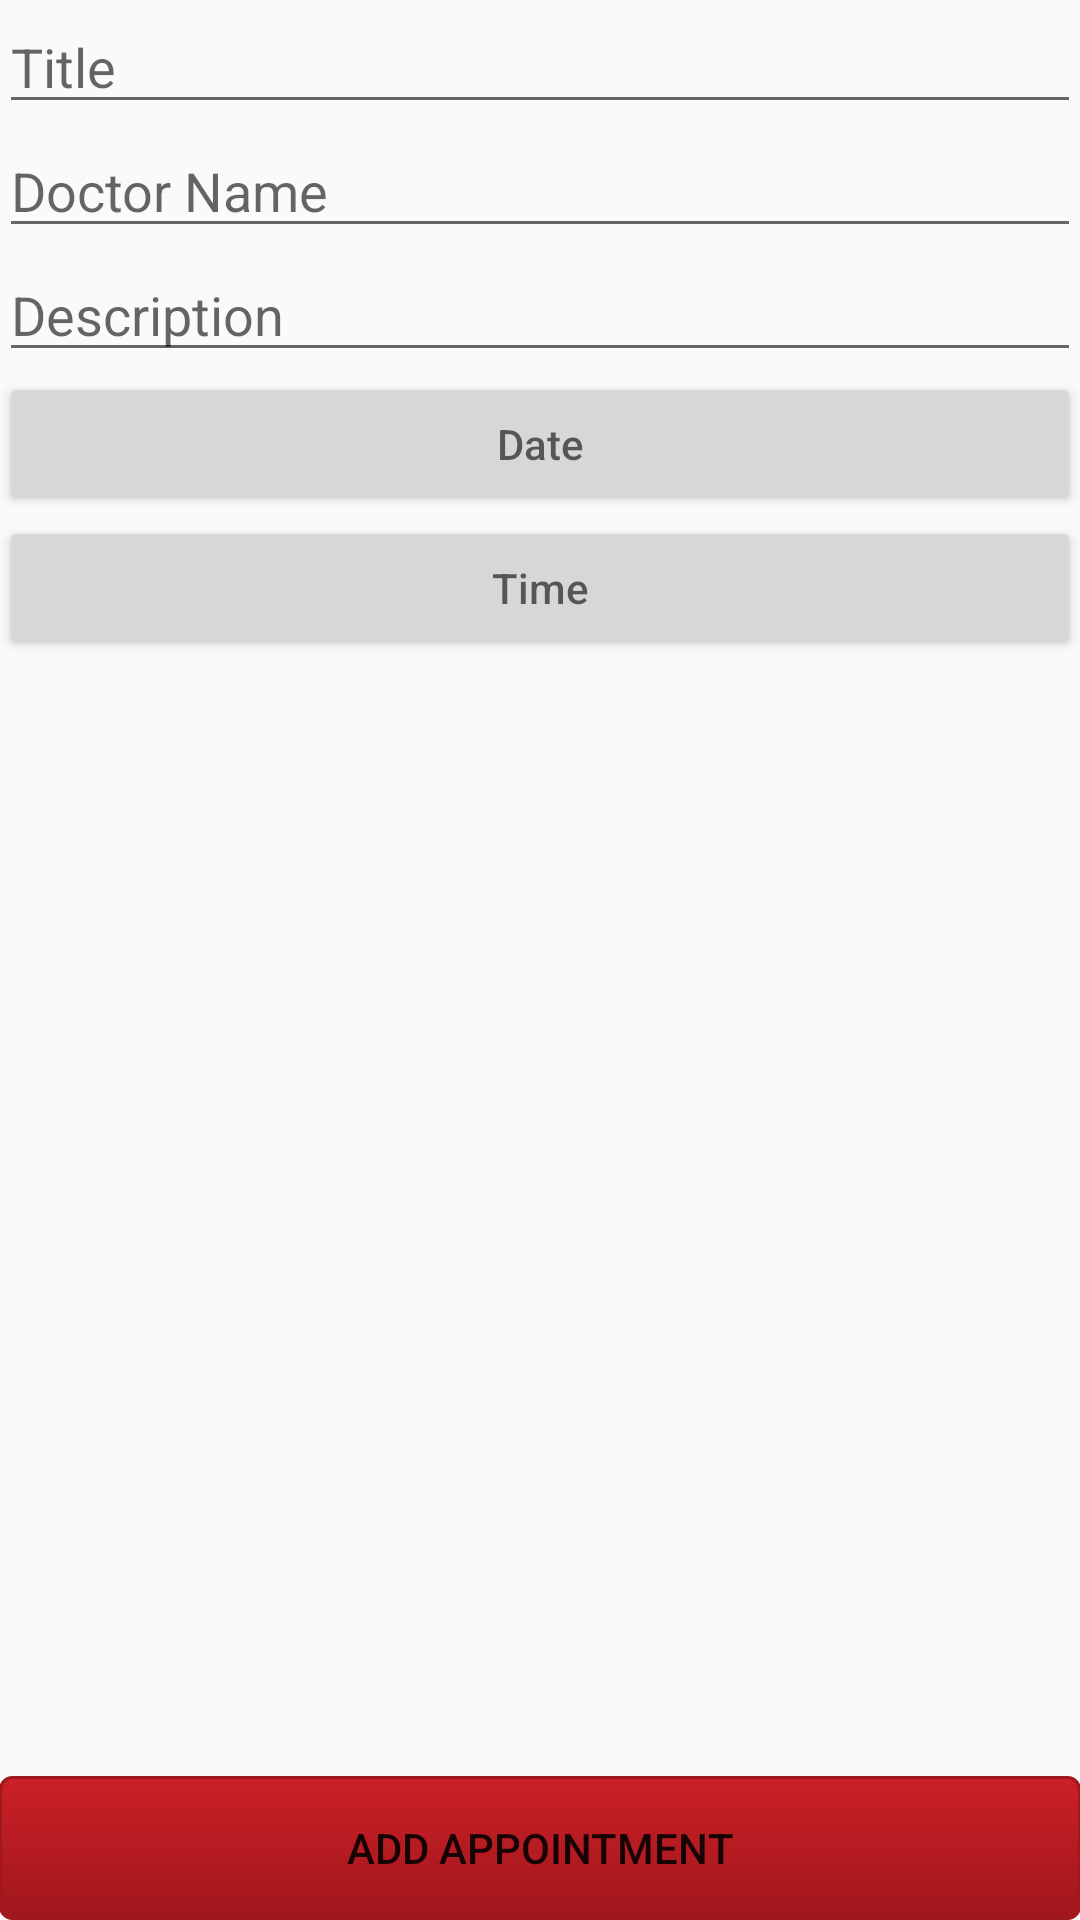

Layout XML and referenced resources for this Android screen:
<!-- AndroidManifest.xml: application theme AppTheme -->
<!-- res/layout/activity_add_appointments.xml -->
<?xml version="1.0" encoding="utf-8"?>
<RelativeLayout xmlns:android="http://schemas.android.com/apk/res/android"
    xmlns:tools="http://schemas.android.com/tools"
    android:layout_width="match_parent"
    android:layout_height="match_parent"
    android:paddingBottom="@dimen/activity_vertical_margin"
    android:paddingLeft="@dimen/activity_horizontal_margin"
    android:paddingRight="@dimen/activity_horizontal_margin"
    android:paddingTop="@dimen/activity_vertical_margin"
    tools:context="com.newfeds.icare.activities.AddAppointments">
    <LinearLayout
        android:layout_width="match_parent"
        android:layout_height="match_parent"
        android:orientation="vertical">
        <ScrollView
            android:layout_width="match_parent"
            android:layout_height="0dp"
            android:layout_weight="1"
            >
            <LinearLayout
                android:layout_width="match_parent"
                android:layout_height="match_parent"
                android:orientation="vertical">
                <EditText
                    android:layout_width="match_parent"
                    android:layout_height="wrap_content"
                    android:id="@+id/editTextAddAppointmentTitle"
                    android:hint="Title"/>
                <EditText
                    android:layout_width="match_parent"
                    android:layout_height="wrap_content"
                    android:id="@+id/editTextAddAppointmentDoctorName"
                    android:hint="Doctor Name"/>
                <EditText
                    android:layout_width="match_parent"
                    android:layout_height="wrap_content"
                    android:id="@+id/editTextAddAppointmentDescription"
                    android:hint="Description"/>
                <Button
                    android:layout_width="match_parent"
                    android:layout_height="wrap_content"
                    android:id="@+id/editButtonAddAppointmentDate"
                    android:hint="Date"/>
                <Button
                    android:layout_width="match_parent"
                    android:layout_height="wrap_content"
                    android:id="@+id/editButtonAddAppointmentTime"
                    android:hint="Time"/>

            </LinearLayout>

        </ScrollView>
        <Button
            android:layout_width="match_parent"
            android:layout_height="wrap_content"
            android:text="Add Appointment"
            android:background="@drawable/ps__button_pinterest"
            android:id="@+id/buttonAddAppointment" />
    </LinearLayout>

</RelativeLayout>
<!-- resources referenced by this layout -->
<resources>
  <!-- drawable ps__button_pinterest (drawable) -->
  <?xml version="1.0" encoding="utf-8"?>
  <selector xmlns:android="http://schemas.android.com/apk/res/android" android:dither="true">
      
      <item android:state_pressed="true"><shape>
              <gradient android:angle="270" android:endColor="#cb2027" android:startColor="#a0171c" />
  
              <stroke android:width="1dp" android:color="#a0171c" />
  
              <corners android:radius="4dp" />
  
              <padding android:bottom="10dp" android:left="10dp" android:right="10dp" android:top="10dp" />
          </shape></item>
      <item><shape>
              <gradient android:angle="270" android:endColor="#a0171c" android:startColor="#cb2027" />
  
              <stroke android:width="1dp" android:color="#a0171c" />
  
              <corners android:radius="4dp" />
  
              <padding android:bottom="10dp" android:left="10dp" android:right="10dp" android:top="10dp" />
          </shape></item>
  
  </selector>
  <style name="AppTheme" parent="Theme.AppCompat.Light.DarkActionBar">
          
          <item name="colorPrimary">@color/colorPrimary</item>
          <item name="colorPrimaryDark">@color/colorPrimaryDark</item>
          <item name="colorAccent">@color/colorAccent</item>
      </style>
  <color name="colorPrimary">#a10008</color>
  <color name="colorPrimaryDark">#bf000d</color>
  <color name="colorAccent">#ff000d</color>
</resources>
